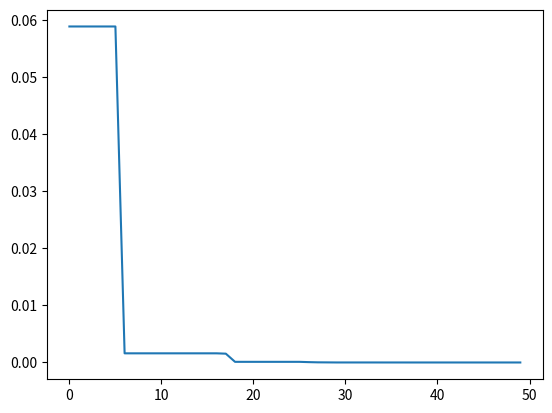

Python code for this plot:
import numpy as np
import matplotlib.pyplot as plt

import numpy as np


class Particle:
    def __init__(self, velocity, position, weights):
        self.velocity = velocity
        self.position = position
        self.loss = np.inf
        self.best_position = position
        self.weights = weights

    def move(self):
        """
        Move particle to a new position
        """
        new_position = self.position + self.velocity
        return new_position

    def Print_info(self):
        """
        print particle information
        """
        print('Velocity: {}'.format(self.velocity))
        print('Position: {}'.format(self.position))

    def update_velocity(self, best_particle):
        """
        Update velocity of particle
        """
        global_best = self.weights[0] * np.random.random() * \
            (best_particle.position - self.position)

        known_best = self.weights[1] * np.random.random() * \
            (self.best_position - self.position)

        new_velocity = self.weights[2] * \
            self.velocity + global_best + known_best

        return new_velocity


class ParticleSwarm:
    """
    Particle swarm Class
    """

    def __init__(self, obj_func, bounds, iterations,
                 particles=10, particle_weights=(2, 1, 0.5)):

        self.obj_func = obj_func
        self.iterations = iterations
        self.weights = particle_weights
        self.num_particles = particles
        self._particles = None
        self.bounds = bounds

    @property
    def particles(self):

        if self._particles is None:
            self._particles = self.create_particles(self.num_particles)
        return self._particles

    def create_particles(self, num_particles):
        """
        Helper function for creating particles
        """
        particles = []
        for _ in range(self.num_particles):
            velocity = np.random.uniform(size=len(self.bounds))
            position = np.array([np.random.uniform(dim[0], dim[1])
                                 for dim in self.bounds])
            weights = self.weights
            particles.append(Particle(velocity, position, weights))
        return particles

    def loss_particle(self, position):
        """
        Compute function value for a position
        """
        objective_value = self.obj_func(*position)
        return objective_value

    def get_best_particle(self):
        """
        Finding the best positioned particle
        """
        best_loss = np.inf
        best_part = None
        for particle in self.particles:
            particle.loss = self.loss_particle(particle.position)
            if particle.loss < best_loss:
                best_part = particle
                best_loss = best_part.loss
        return best_part

    def isvalid(self, particle):
        """
        Check if particle is within bounds
        """
        pos = particle.position
        for idx, value in enumerate(pos):
            if value < self.bounds[idx][0] or value > self.bounds[idx][1]:
                return False
        return True

    def optimize(self, record=False):
        """
        Optimize swarm
        """
        best_part = self.get_best_particle()
        best_loss = best_part.loss
        if record:
            loss_list = [0] * self.iterations

        for i in range(self.iterations):
            for particle in self.particles:

                particle.velocity = particle.update_velocity(best_part)
                particle.position = particle.move()

                if self.isvalid(particle):
                    particle.loss = self.loss_particle(particle.position)

                    if particle.loss < self.loss_particle(particle.best_position):
                        particle.best_position = particle.position

                    if self.loss_particle(particle.best_position) < best_loss:
                        best_part = particle
                        best_loss = particle.loss

            if record:
                loss_list[i] = best_loss

            print(f'Iteration {i+1}')
            print(f'Best particle found at position: {best_part.position}')
            print(f'Lowest objective value: {best_loss}')
            print('#'*8)

        if record:
            return loss_list


#### TEST CASE 1 ####


def obj_func1(*args):

    return 0.2*args[0]**3 * args[0]/np.sin(args[0])


bounds = [(-5, 5)]
num_iterations = 50
num_particles = 2000
weights = (2, 1, 0.5)

swarm = ParticleSwarm(obj_func1, bounds, num_iterations,
                      num_particles, weights)

swarm.optimize()

#### TEST CASE 2 ####


def obj_func2(*args):
    """
    Rosenbrock function
    """

    return (1-args[0])**2 + 100*(args[1] - args[0]**2)**2


bounds = [(-50, 50), (-50, 50)]
num_iterations = 50
num_particles = 2000
weights = (2, 1, 0.5)

swarm = ParticleSwarm(obj_func2, bounds, num_iterations,
                      num_particles, weights)

loss_list = swarm.optimize(record=True)

plt.plot(loss_list)
plt.show()
